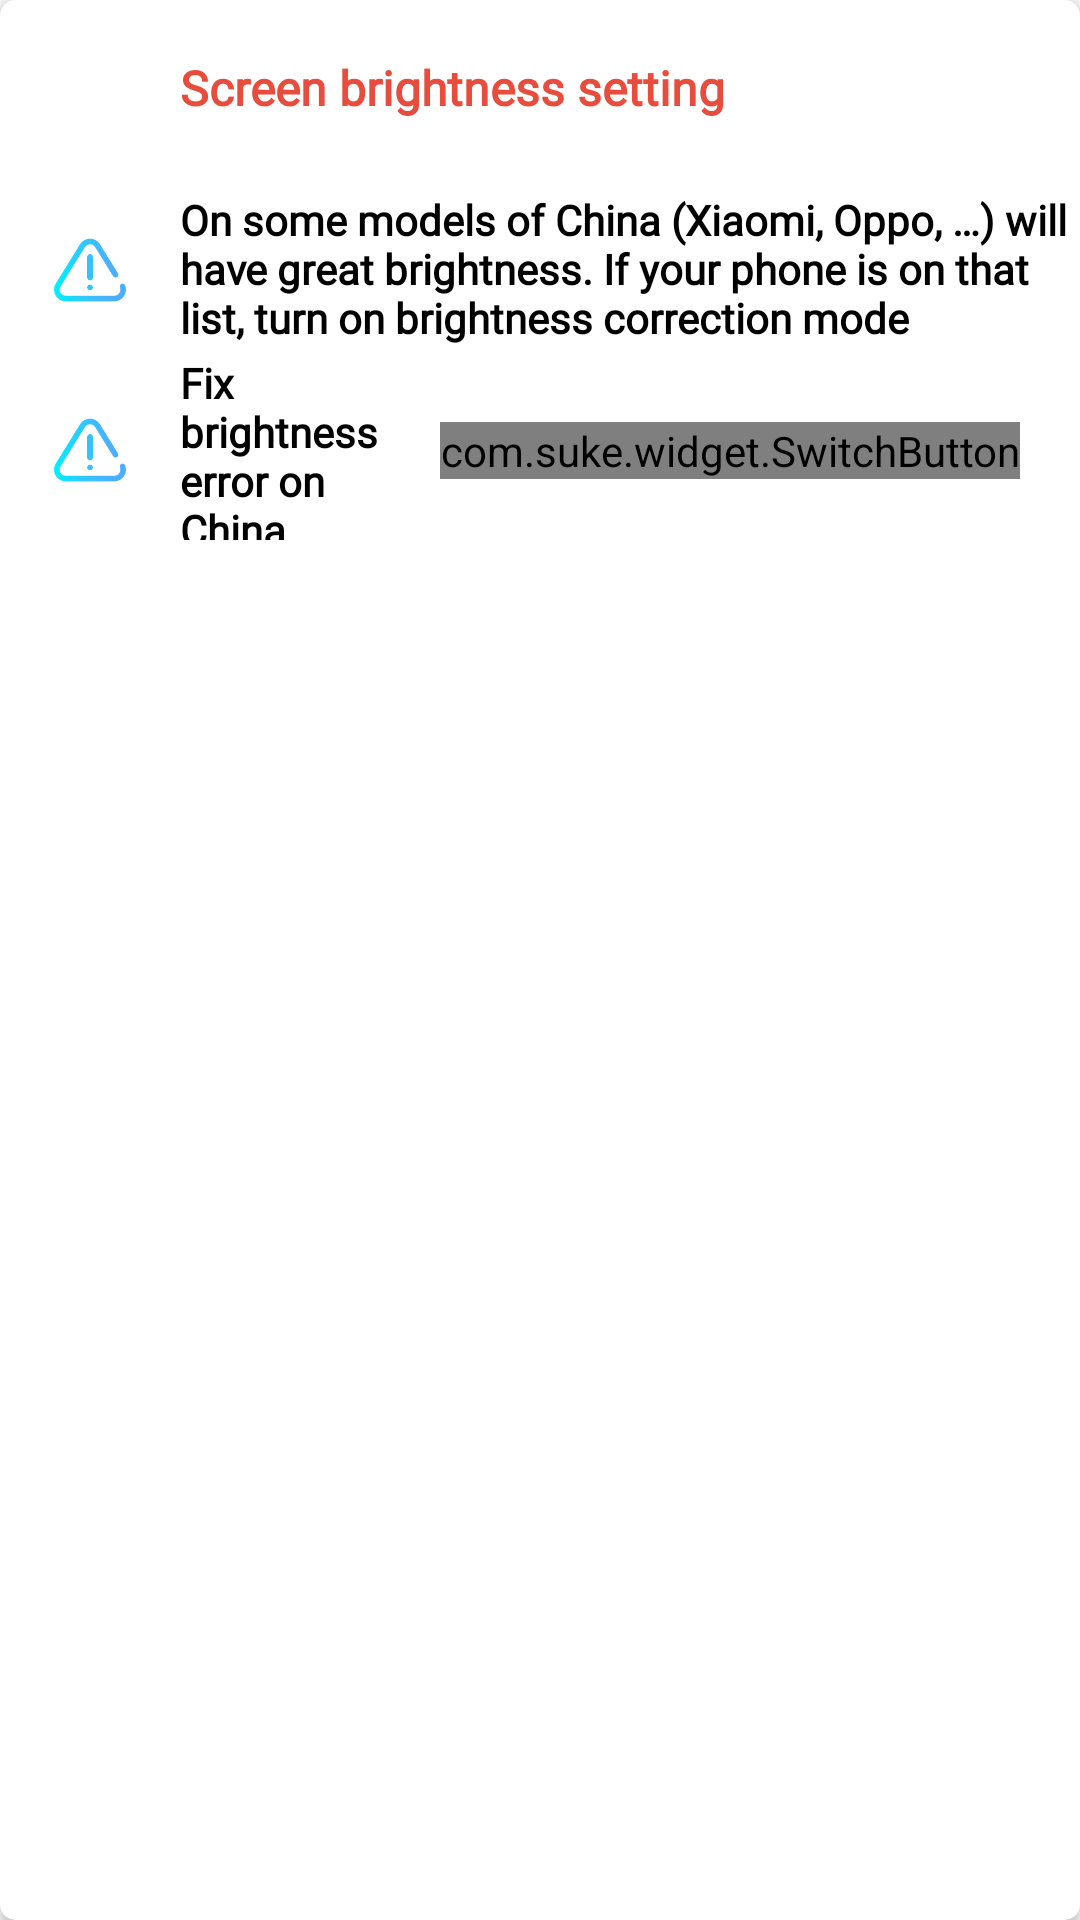

Produce the Android XML layout that renders to this screen, including the resource entries it uses.
<!-- AndroidManifest.xml: application theme AppTheme -->
<!-- res/layout/fix_brightness_xiaomi.xml -->
<?xml version="1.0" encoding="utf-8"?>
<androidx.cardview.widget.CardView xmlns:android="http://schemas.android.com/apk/res/android"
    xmlns:app="http://schemas.android.com/apk/res-auto"
    xmlns:tools="http://schemas.android.com/tools"
    android:layout_width="match_parent"
    android:layout_height="wrap_content"
    android:layout_marginStart="@dimen/_10sdp"
    android:layout_marginTop="@dimen/_10sdp"
    android:layout_marginEnd="@dimen/_10sdp"
    app:cardCornerRadius="5dp"
    app:cardElevation="2dp">


    <androidx.appcompat.widget.LinearLayoutCompat
        android:layout_width="match_parent"
        android:layout_height="wrap_content"
        android:orientation="vertical">

        <androidx.appcompat.widget.AppCompatTextView
            android:id="@+id/appCompatTextView"
            android:layout_width="match_parent"
            android:layout_height="60dp"
            android:layout_marginStart="60dp"
            android:fontFamily="@font/thin_ios"
            android:gravity="center_vertical"
            android:includeFontPadding="false"
            android:text="@string/brightness_setting"
            android:textColor="@color/red"
            android:textSize="16sp"
            android:textStyle="bold"
            app:layout_constraintEnd_toEndOf="parent"
            app:layout_constraintStart_toStartOf="parent"
            app:layout_constraintTop_toTopOf="parent" />

        <androidx.constraintlayout.widget.ConstraintLayout
            android:layout_width="match_parent"
            android:layout_height="60dp">


            <androidx.appcompat.widget.AppCompatImageView
                android:id="@+id/iv_resolution"
                android:layout_width="wrap_content"
                android:layout_height="match_parent"
                android:adjustViewBounds="true"
                android:padding="18dp"
                app:layout_constraintStart_toStartOf="parent"
                app:layout_constraintTop_toTopOf="parent"
                app:srcCompat="@drawable/all_ic_warning" />


            <androidx.appcompat.widget.AppCompatTextView
                android:id="@+id/appCompatTextView2"
                android:layout_width="0dp"
                android:layout_height="wrap_content"
                android:ellipsize="end"
                android:fontFamily="@font/thin_ios"
                android:gravity="center_vertical"
                android:includeFontPadding="false"
                android:lines="3"
                android:paddingEnd="@dimen/_4sdp"
                android:text="@string/brightness_xiaomi"
                android:textColor="@color/black"
                android:textSize="14sp"
                android:textStyle="bold"
                app:autoSizeMinTextSize="8sp"
                app:autoSizeTextType="uniform"
                app:layout_constraintBottom_toBottomOf="parent"
                app:layout_constraintEnd_toEndOf="parent"
                app:layout_constraintStart_toEndOf="@+id/iv_resolution"
                app:layout_constraintTop_toTopOf="parent"
                tools:ignore="RtlSymmetry" />


        </androidx.constraintlayout.widget.ConstraintLayout>

        <androidx.constraintlayout.widget.ConstraintLayout
            android:id="@+id/cs_brightness"
            android:layout_width="match_parent"
            android:layout_height="60dp"
            android:layout_marginTop="@dimen/_5sdp"
            android:background="?selectableItemBackground">


            <androidx.appcompat.widget.AppCompatImageView
                android:id="@+id/appCompatImageView1"
                android:layout_width="wrap_content"
                android:layout_height="match_parent"
                android:adjustViewBounds="true"
                android:padding="18dp"
                app:layout_constraintStart_toStartOf="parent"
                app:layout_constraintTop_toTopOf="parent"
                app:srcCompat="@drawable/all_ic_warning" />


            <androidx.appcompat.widget.AppCompatTextView
                android:id="@+id/appCompatTextView3"
                android:layout_width="0dp"
                android:layout_height="wrap_content"
                android:ellipsize="end"
                android:fontFamily="@font/thin_ios"
                android:includeFontPadding="false"
                android:text="@string/fix_brightness"
                android:textColor="@color/black"
                android:textSize="14sp"
                android:textStyle="bold"
                app:layout_constraintBottom_toBottomOf="parent"
                app:layout_constraintEnd_toStartOf="@+id/switch_brightness_fix"
                app:layout_constraintStart_toEndOf="@+id/appCompatImageView1"
                app:layout_constraintTop_toTopOf="parent" />

            <com.suke.widget.SwitchButton
                android:id="@+id/switch_brightness_fix"
                android:layout_width="wrap_content"
                android:layout_height="wrap_content"
                android:layout_marginEnd="20dp"
                app:layout_constraintBottom_toBottomOf="parent"
                app:layout_constraintEnd_toEndOf="parent"
                app:layout_constraintTop_toTopOf="parent" />

        </androidx.constraintlayout.widget.ConstraintLayout>

    </androidx.appcompat.widget.LinearLayoutCompat>


</androidx.cardview.widget.CardView>
<!-- resources referenced by this layout -->
<resources>
  <color name="black">#000000</color>
  <color name="red">#E74C3C</color>
  <!-- drawable all_ic_warning: png bitmap (drawable, 4052 bytes) -->
  <string name="brightness_setting">Screen brightness setting</string>
  <string name="brightness_xiaomi">On some models of China (Xiaomi, Oppo, …) will have great brightness. If your phone is on that list, turn on brightness correction mode </string>
  <string name="fix_brightness">Fix brightness error on China machine</string>
  <style name="AppTheme" parent="Theme.AppCompat.Light.NoActionBar">
          
          <item name="colorPrimary">@color/colorPrimary</item>
          <item name="colorPrimaryDark">@color/colorPrimaryDark</item>
          <item name="colorAccent">@color/colorAccent</item>
      </style>
  <color name="colorPrimary">#6200EE</color>
  <color name="colorPrimaryDark">#3700B3</color>
  <color name="colorAccent">#E74C3C</color>
</resources>
